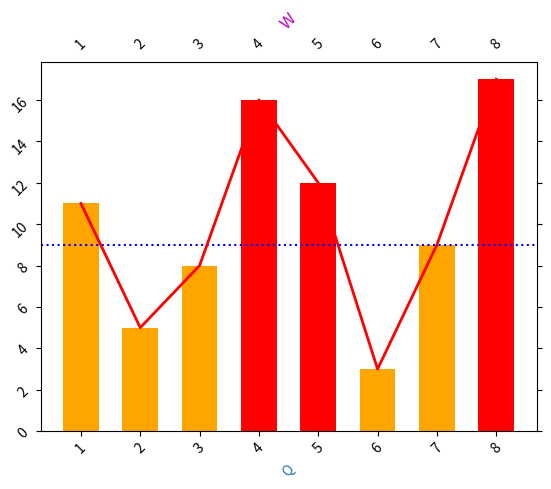

This figure's Python source:
import matplotlib.pyplot as plt
import numpy as np
fig,ax=plt.subplots()
x=np.array([1,2,3,4,5,6,7,8])
y=np.array([11,5,8,16,12,3,9,17])
ax.axhline(y=9,lw=1.5,ls=':',c='b')
ax.set_xlabel('Q',position=(0.5,1),c='tab:blue',rotation=45)
ax.plot(x,y,c='red',ls='-',lw=2)
ax.bar(x,y,color=np.where(y>11,'red','orange'),width=0.6)  #width:一般小于1
ax.set_title('W',c='m',rotation=45)
ax.tick_params(right=True,labeltop=True,rotation=45)
plt.show()


